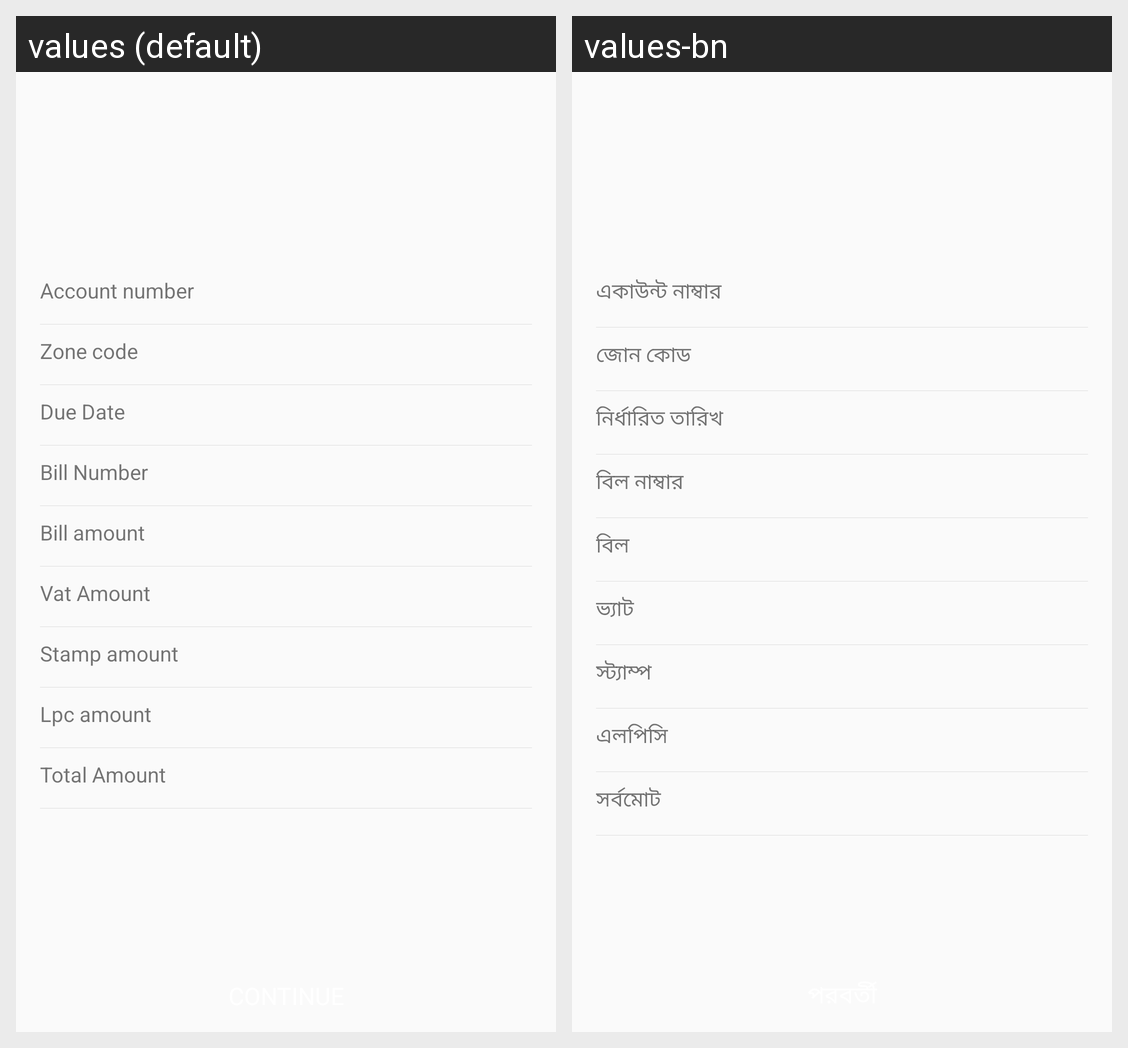

Translations of the strings shown on this Android screen, per locale in the grid:
Android screen res/layout/fragment_desco_bill_info_show.xml rendered under 2 locales, left to right: values (default), values-bn. Device: Nexus 5 (rendered at 1080×1920; each locale shown at half size, 540×960, under a caption strip naming it); theme AppTheme.
Strings drawn on this screen, with the default value and each locale's value (text and hints the layout hard-codes, and strings that could not be matched under every locale, appear in the picture but are not listed):

account_number
  values: Account number
  values-bn: একাউন্ট নাম্বার

zone_code
  values: Zone code
  values-bn: জোন কোড

due_date
  values: Due Date
  values-bn: নির্ধারিত তারিখ

bill_number
  values: Bill Number
  values-bn: বিল নাম্বার

bill_amount
  values: Bill amount
  values-bn: বিল

vat_amount
  values: Vat Amount
  values-bn: ভ্যাট

stamp_amount
  values: Stamp amount
  values-bn: স্ট্যাম্প

lpc
  values: Lpc amount
  values-bn: এলপিসি

total_amount
  values: Total Amount
  values-bn: সর্বমোট
